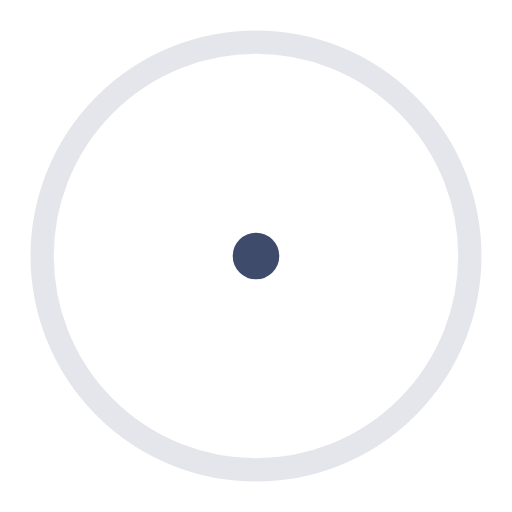
t = 0.00 s
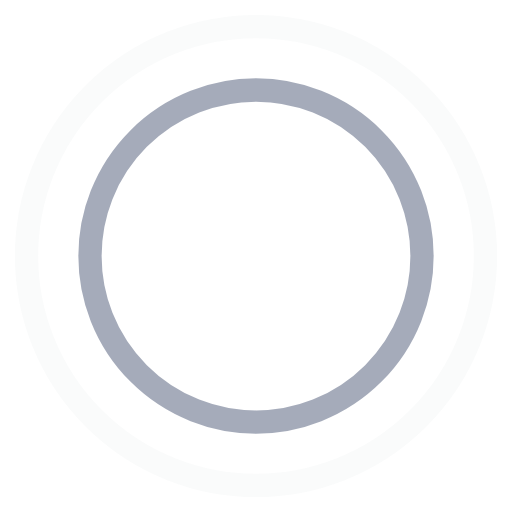
t = 0.45 s
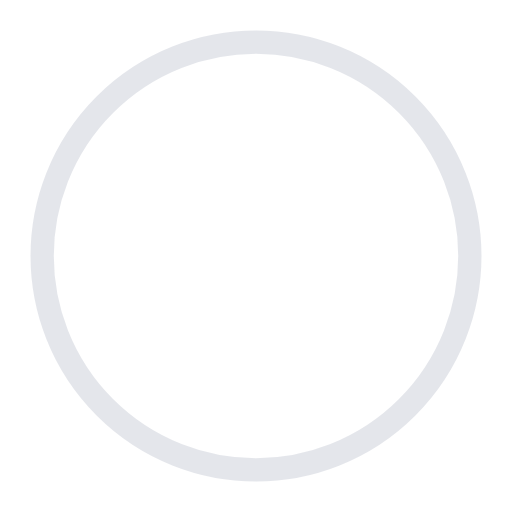
t = 0.90 s
t = 1.35 s: frame unchanged from t = 0.45 s, image omitted

The animated SVG that drew these frames (rendered in a browser with its animation timeline set to each time). Animation: 4 SMIL elements (animate=4); one cycle of 1.80 s, repeats indefinitely.

<!-- By Sam Herbert (@sherb), for everyone. More @ http://goo.gl/7AJzbL -->
<svg width="44" height="44" viewBox="0 0 44 44" xmlns="http://www.w3.org/2000/svg" stroke="#3F4B6B">
    <g fill="none" fill-rule="evenodd" stroke-width="2">
        <circle cx="22" cy="22" r="1">
            <animate attributeName="r"
                begin="0s" dur="1.8s"
                values="1; 20"
                calcMode="spline"
                keyTimes="0; 1"
                keySplines="0.165, 0.84, 0.44, 1"
                repeatCount="indefinite" />
            <animate attributeName="stroke-opacity"
                begin="0s" dur="1.8s"
                values="1; 0"
                calcMode="spline"
                keyTimes="0; 1"
                keySplines="0.3, 0.61, 0.355, 1"
                repeatCount="indefinite" />
        </circle>
        <circle cx="22" cy="22" r="1">
            <animate attributeName="r"
                begin="-0.9s" dur="1.8s"
                values="1; 20"
                calcMode="spline"
                keyTimes="0; 1"
                keySplines="0.165, 0.84, 0.44, 1"
                repeatCount="indefinite" />
            <animate attributeName="stroke-opacity"
                begin="-0.9s" dur="1.8s"
                values="1; 0"
                calcMode="spline"
                keyTimes="0; 1"
                keySplines="0.3, 0.61, 0.355, 1"
                repeatCount="indefinite" />
        </circle>
    </g>
</svg>
